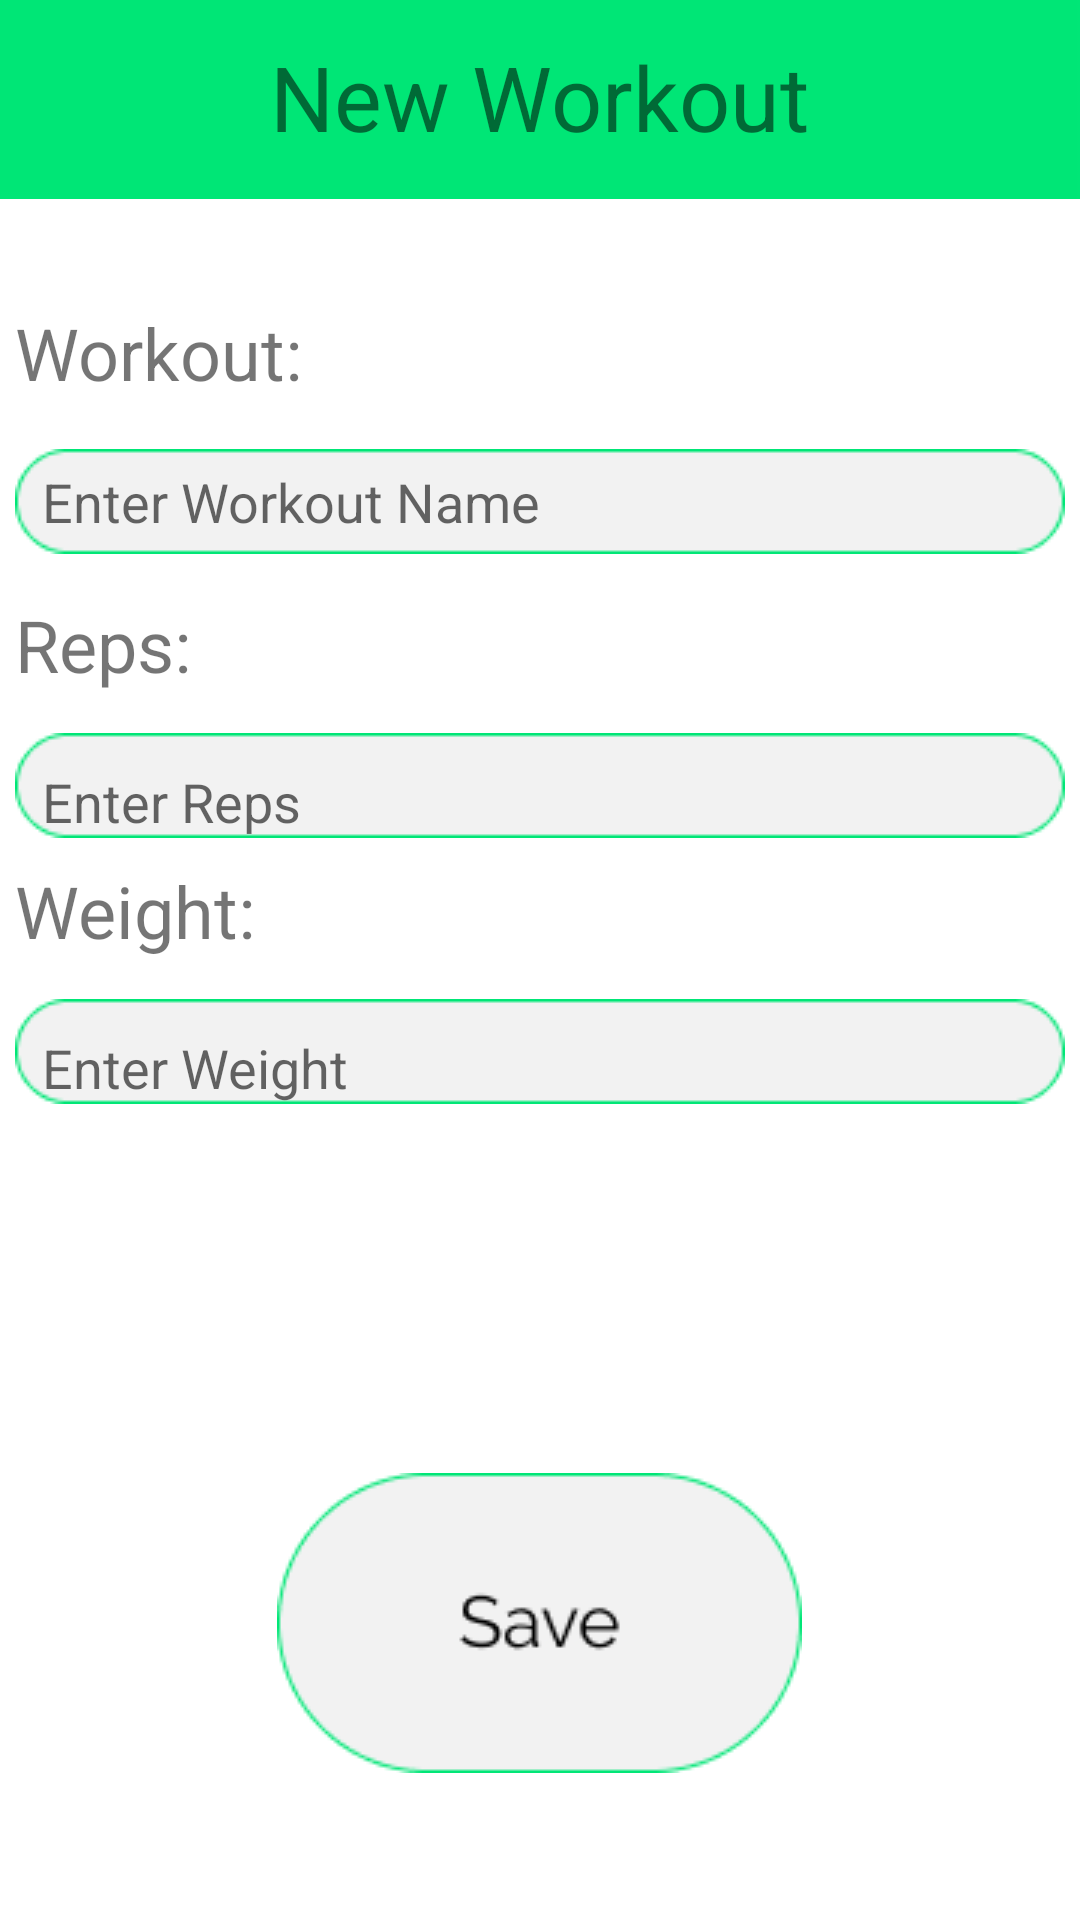

Layout XML and referenced resources for this Android screen:
<!-- AndroidManifest.xml: application theme AppTheme -->
<!-- res/layout/activity_add_new_workout.xml -->
<RelativeLayout xmlns:android="http://schemas.android.com/apk/res/android"
                xmlns:app="http://schemas.android.com/apk/res-auto"
                xmlns:tools="http://schemas.android.com/tools"
                android:layout_width="match_parent"
                android:layout_height="match_parent"
                android:background="#ffffff"
                tools:context="leema.com.daytrip1.FullscreenActivity">

    

    <View
        android:id="@+id/rectangle"
        android:layout_width="411dp"
        android:layout_height="90dp"
        android:layout_alignParentLeft="true"
        android:layout_alignParentTop="true"
        android:layout_marginTop="-24dp"
        android:background="@drawable/header"/>

    <TextView
        android:id="@+id/workout_add_header"
        android:layout_width="wrap_content"
        android:layout_height="wrap_content"
        android:layout_alignBottom="@+id/rectangle"
        android:layout_centerHorizontal="true"
        android:layout_marginBottom="14dp"
        android:text="New Workout"
        android:textSize="30sp"/>

    <FrameLayout
        android:layout_width="match_parent"
        android:layout_height="wrap_content"
        android:fitsSystemWindows="true"
        android:layout_alignParentBottom="true"
        android:layout_alignParentStart="true"
        android:id="@+id/frameLayout">

        <LinearLayout
            android:id="@+id/fullscreen_content_controls"
            style="?metaButtonBarStyle"
            android:layout_width="match_parent"
            android:layout_height="wrap_content"
            android:layout_gravity="bottom|center_horizontal"
            android:background="@android:color/transparent"
            android:orientation="horizontal"
            tools:ignore="UselessParent">

        </LinearLayout>

    </FrameLayout>

    <TextView
        android:id="@+id/new_workout_label"
        android:layout_width="wrap_content"
        android:layout_height="wrap_content"
        android:layout_alignStart="@+id/rectangle_one"
        android:layout_below="@+id/rectangle"
        android:layout_marginTop="35dp"
        android:text="Workout:"
        android:textColorLink="@android:color/transparent"
        android:textSize="24sp"/>

    <ImageView
        android:id="@+id/rectangle_one"
        android:layout_width="wrap_content"
        android:layout_height="wrap_content"
        android:layout_alignStart="@+id/rectangle_one2"
        android:layout_below="@+id/new_workout_label"
        android:layout_marginTop="16dp"
        app:srcCompat="@drawable/numberbox"/>

    <EditText
        android:id="@+id/workout_name_edit"
        android:layout_width="wrap_content"
        android:layout_height="wrap_content"
        android:layout_alignBottom="@+id/rectangle_one"
        android:layout_alignStart="@+id/rectangle_one"
        android:layout_alignTop="@+id/rectangle_one"
        android:layout_marginStart="9dp"
        android:background="@android:color/transparent"
        android:ems="10"
        android:hint="Enter Workout Name"
        android:inputType="textCapSentences|textAutoCorrect"
        android:textColorLink="@android:color/transparent"/>

    <TextView
        android:id="@+id/reps_label"
        android:layout_width="wrap_content"
        android:layout_height="wrap_content"
        android:layout_alignStart="@+id/rectangle_one"
        android:layout_below="@+id/rectangle_one"
        android:layout_marginTop="14dp"
        android:text="Reps:"
        android:textSize="24sp"/>

    <ImageView
        android:id="@+id/rectangle_one2"
        android:layout_width="wrap_content"
        android:layout_height="wrap_content"
        android:layout_alignBottom="@+id/rep_count"
        android:layout_centerHorizontal="true"
        app:srcCompat="@drawable/numberbox"/>

    <ImageButton
        android:id="@+id/save_button_2"
        android:layout_width="wrap_content"
        android:layout_height="wrap_content"
        android:layout_above="@+id/frameLayout"
        android:layout_centerHorizontal="true"
        android:layout_marginBottom="49dp"
        android:background="@android:color/transparent"
        app:srcCompat="@drawable/savebutton"/>

    <ImageButton
        android:id="@+id/back_addwork"
        android:layout_width="wrap_content"
        android:layout_height="wrap_content"
        android:layout_alignBottom="@+id/workout_add_header"
        android:layout_alignStart="@+id/rectangle_one2"
        android:background="@android:color/transparent"
        app:srcCompat="@drawable/back_icon"/>

    <TextView
        android:id="@+id/weight_label"
        android:layout_width="wrap_content"
        android:layout_height="wrap_content"
        android:layout_alignStart="@+id/rectangle_one2"
        android:layout_below="@+id/rectangle_one2"
        android:layout_marginTop="8dp"
        android:text="Weight:"
        android:textColorLink="@android:color/transparent"
        android:textSize="24sp"/>

    <ImageView
        android:id="@+id/rectangle_one3"
        android:layout_width="wrap_content"
        android:layout_height="wrap_content"
        android:layout_alignBottom="@+id/weight_count"
        android:layout_alignStart="@+id/weight_label"
        app:srcCompat="@drawable/numberbox"/>

    <EditText
        android:id="@+id/weight_count"
        android:layout_width="wrap_content"
        android:layout_height="wrap_content"
        android:layout_alignStart="@+id/workout_name_edit"
        android:layout_below="@+id/weight_label"
        android:layout_marginTop="24dp"
        android:background="@android:color/transparent"
        android:ems="10"
        android:hint="Enter Weight"
        android:inputType="number"/>

    <EditText
        android:id="@+id/rep_count"
        android:layout_width="wrap_content"
        android:layout_height="wrap_content"
        android:layout_alignStart="@+id/workout_name_edit"
        android:layout_below="@+id/reps_label"
        android:layout_marginTop="24dp"
        android:background="@android:color/transparent"
        android:ems="10"
        android:hint="Enter Reps"
        android:inputType="number"/>


    

</RelativeLayout>
<!-- resources referenced by this layout -->
<resources>
  <!-- drawable header: png bitmap (drawable, 324 bytes) -->
  <!-- drawable numberbox: png bitmap (drawable, 1119 bytes) -->
  <!-- drawable savebutton: png bitmap (drawable, 3820 bytes) -->
  <style name="AppTheme" parent="Theme.AppCompat.Light.NoActionBar">
          
          <item name="colorPrimary">#000000</item>
          <item name="colorPrimaryDark">#000000</item>
          <item name="colorAccent">#607D8B</item>
      </style>
</resources>
